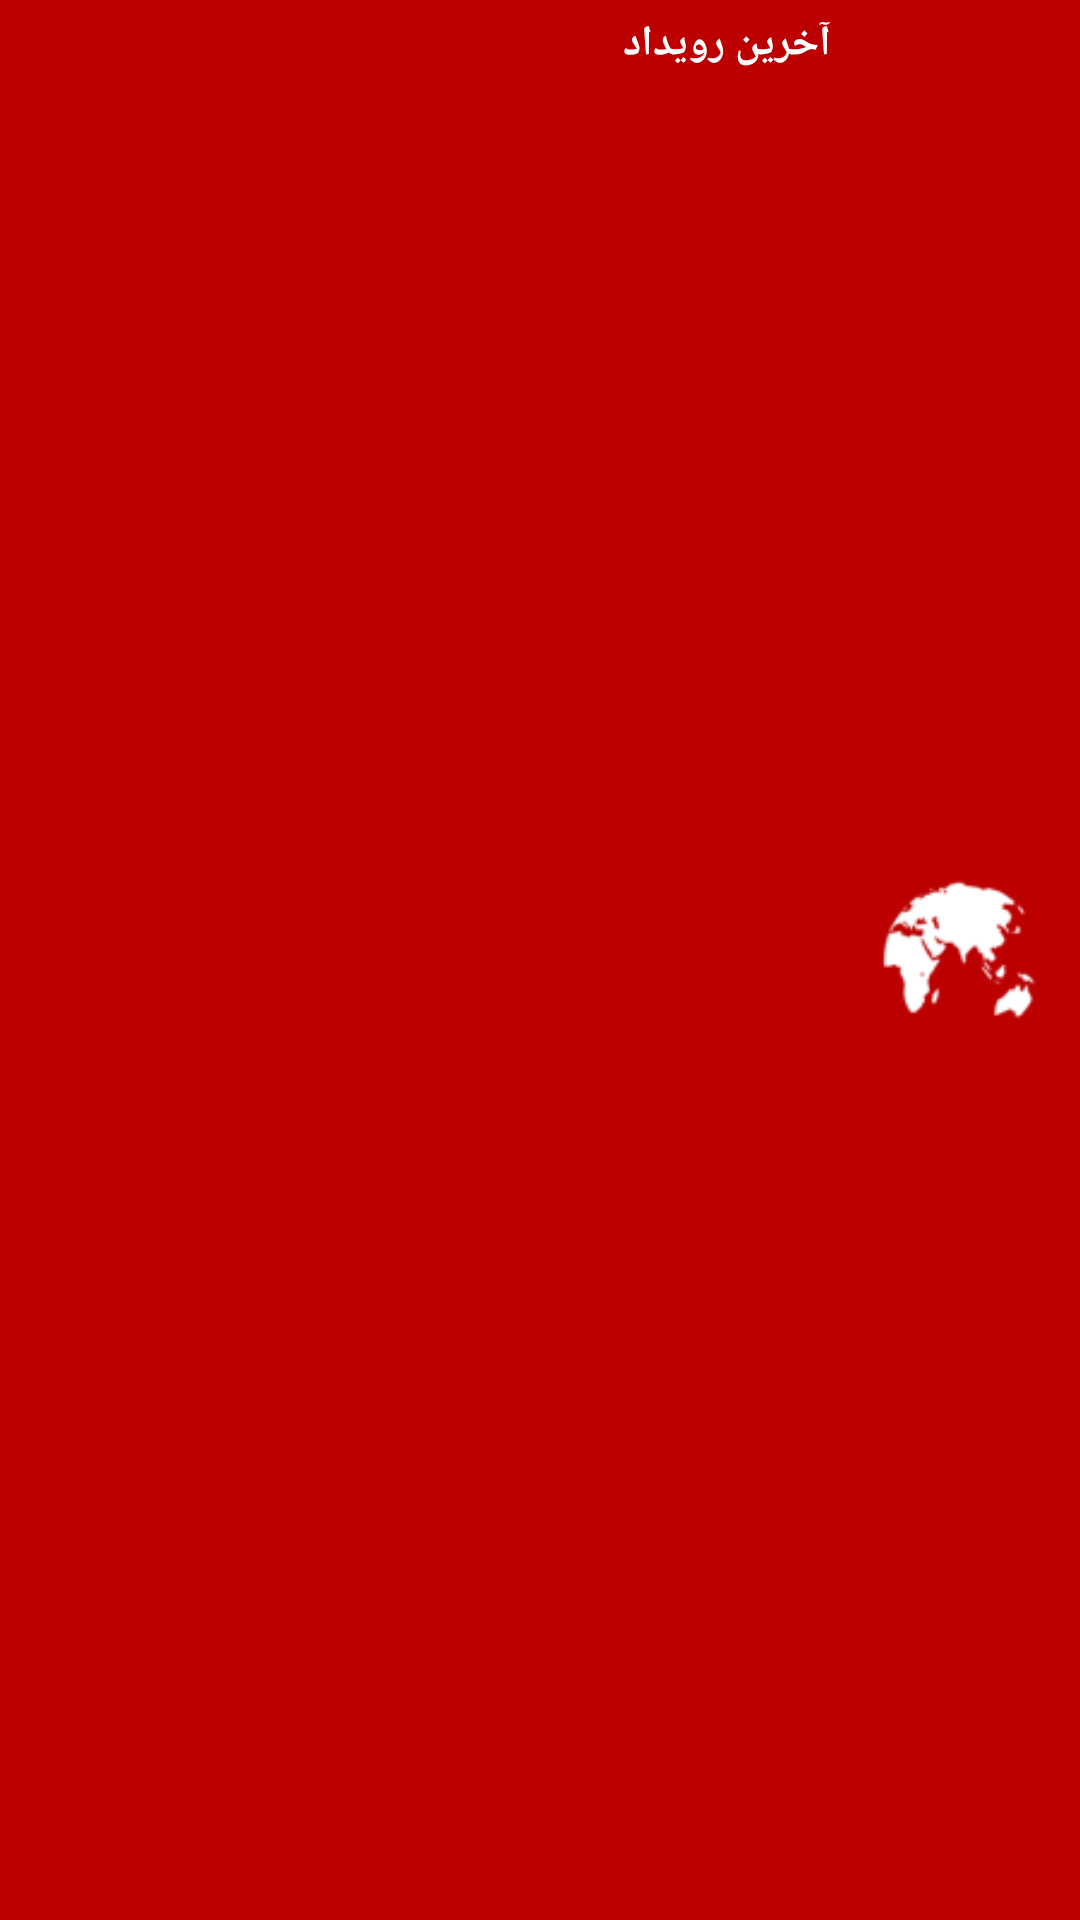

Layout XML and referenced resources for this Android screen:
<!-- AndroidManifest.xml: fallback theme Theme.MaterialComponents.DayNight.NoActionBar -->
<!-- res/layout/widget.xml -->
<?xml version="1.0" encoding="utf-8"?>
<LinearLayout xmlns:android="http://schemas.android.com/apk/res/android"
              android:layout_width="fill_parent"
              android:orientation="horizontal"
              android:background="@color/widget_bg"
              android:layout_gravity="center"
              android:layout_height="fill_parent" android:gravity="center_vertical|right" android:padding="5dp">
    <LinearLayout
            android:orientation="vertical"
            android:layout_width="fill_parent"
            android:layout_height="fill_parent" android:paddingRight="10dp">
        <TextView
                android:layout_width="wrap_content"
                android:layout_height="wrap_content"
                android:text="آخرین رویداد"
                android:id="@+id/txtStatus" android:layout_gravity="right" android:gravity="right"
                android:singleLine="true" android:textColor="@android:color/white"
                android:textAppearance="@android:style/TextAppearance.Small" android:textStyle="bold"/>
        <TextView
                android:layout_width="230dip"
                android:layout_height="fill_parent"
                android:id="@+id/txtNews" android:textStyle="bold"
                android:textAppearance="@android:style/TextAppearance.Small" android:layout_gravity="right"
                android:gravity="center_vertical|right" android:autoText="true"/>
    </LinearLayout>
    <ImageView
            android:layout_width="68dp"
            android:layout_height="56dp"
            android:id="@+id/imageView" android:src="@drawable/logo_circle" android:layout_gravity="center_vertical"/>
</LinearLayout>
<!-- resources referenced by this layout -->
<resources>
  <color name="widget_bg">#BC0000</color>
  <!-- drawable logo_circle: png bitmap (drawable, 4850 bytes) -->
</resources>
